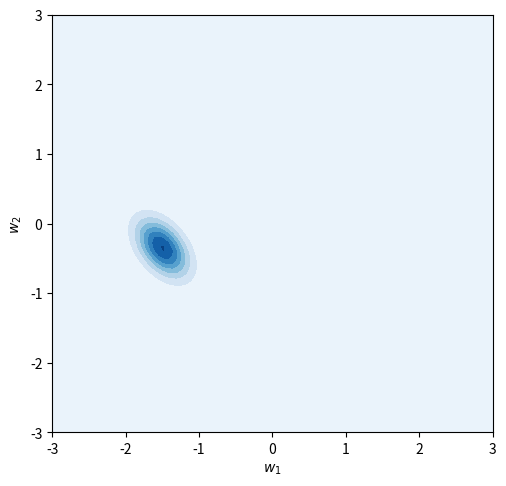

The script that saved this image: (Note: this script raises an exception after producing the figure.)
import matplotlib.pyplot as plt
import numpy as np
from math import pi
from scipy.spatial.distance import cdist
from scipy.stats import multivariate_normal
from matplotlib import cm
from mpl_toolkits.mplot3d import Axes3D

class InvalidDimensionsException(Exception):
    pass

def plot_BVG(mean, covariance, plot_start = [-3, -3], plot_stop = [3, 3],
             num = [100, 100]):
    """
    Plots the distribution of a bivariate gaussian specified
    by the parameters mean and covariance.

    Arguments:
        mean: 1x2 mean vector
        covariance: 2x2 covariance matrix
        plot_start: vector with starting points of plot on w1 and w2 axes.
        num: vector of the number of evenly distributed samples to be plotted
            along w1 and w2 axes respectively.
    """
    if(mean.shape[0] != 2 or covariance.shape[1] != 2 or covariance.shape[0] != 2):
        raise InvalidDimensionsException("The dimensions of the parameters are" \
                                         " invalid. The mean value vector should" \
                                         " have 2 dimensions and the covariance" \
                                         " should be a 2x2 matrix.")

    # Generate evenly spaces samples over the two dimensions w1 and w2
    w1 = np.linspace(plot_start[0], plot_stop[0], num[0])
    w2 = np.linspace(plot_start[1], plot_stop[1], num[1])
    # Generate meshgrid coordinates using w1 and w2
    W1, W2 = np.meshgrid(w1, w2)
    # Put W1 and W2 into a single three-dimensional array
    pos = np.empty(W1.shape + (2,))
    pos[:, :, 0] = W1
    pos[:, :, 1] = W2
    # Create the bivariate probability distriX.shape
    P = multivariate_normal(mean, covariance)
    fig = plt.figure()
    ax = fig.add_subplot(111)
    fig.subplots_adjust(top=0.85)

    plt.xlabel('$w_1$')
    plt.ylabel('$w_2$')
    plt.contourf(W1, W2, P.pdf(pos), cmap='Blues')
    #cset = ax.contourf(W1, W2, P.pdf(pos), zdir='p(w)', offset=-0.01, cmap=cm.viridis)

    fig.tight_layout()
    fig.set_size_inches(5, 5)


def estimatePosterior(prior_mu, prior_cov, error_mean, error_variance, X, t, N):
    """
    Estimates the posterior distribution of the parameters given t, X and the
    prior over the parameters w. Because the outputs are considered i.i.d, their
    covariance matrix is spherical and depends on the variance of the error.

    Returns the mean and the covariance of the posterior

    Arguments:
        prior_mu: mean of the prior
        prior_cov: covariance matrix of the prior
        error_mean: mean of the irreducible error
        error_variance: variance of irreducible error
        X: input matrix
        t: output vector
        N: number of inputs/ouputs to be used to estimate the likelihood
    """
    # Get the subset of inputs/outputs to be used
    X = X[:N]
    t = t[:N]

    X_transpose = np.transpose(X)
    tmp = np.matmul(X_transpose, X)

    # Estimate the covariance of the posterior
    posterior_cov = np.linalg.inv((tmp / error_variance) + np.linalg.inv(prior_cov))

    # Estimate the mean of the posterior
    tmp3 = np.matmul(X_transpose, t)
    numerator = np.matmul(posterior_cov, tmp3)
    posterior_mean = numerator / error_variance


    posterior_mean = posterior_mean.flatten()
    return [posterior_mean, posterior_cov]



def generateOutputData(x, w, error_mean, error_variance):
    """
    Calculates the result of t(i) = w(0)x(i) + w(1) + error for each x and
    returns a list with every t(i). Error is normally distributed.

    Arguments:
        x: input vector
        w: parameters used to calculate the output
        error_mean: mean of the error term
        error_variance: variance of the error term
    """
    # Generate error samples for each output term
    err = np.random.normal(error_mean, error_variance, x.shape[0])
    # Return output values
    return [w[0]*x[0] + w[1] + e for (x, e) in zip(x, err)]


np.random.seed(200)
# Set irreducible error distribution parameters
error_mean = 0.0
error_variance = 0.3  # variance of noise


# Generate 2-dimensional input data where the second dimension is always one
x = np.arange(-2, 2.02, 0.02)
np.random.shuffle(x)
x = np.reshape(x, (-1, 1))
x = np.hstack((x, np.ones(x.shape)))
# Generate output data
w = np.asarray([-1.5, -0.5])
t = np.asarray(generateOutputData(x, w, error_mean, error_variance))
t = np.reshape(t, (-1, 1))

# Set parameters for spherical bivariate Gaussian prior
# prior_variates = 2
prior_mu = np.zeros(2)
prior_cov = np.identity(2) * 2
if False:
    plot_BVG(prior_mu, prior_cov)
    plt.savefig("../fig/Q9-prior.png", dpi=100)
    # ============================

# Visualize prior
# plot_BVG(prior_mu, prior_cov)

# Set the amount of inputs to use in order to estimate the likelihood
nObs = 5

# Plot the posterior distribution of the parameters given x and t
mean, cov = estimatePosterior(
    prior_mu, prior_cov, error_mean, error_variance, x, t, nObs)
# Plot the posterior
plot_BVG(mean, cov)
plt.savefig("../fig/Q9-post-s{}-n{}.png".format(error_variance, nObs), dpi=100)

# Sample parameters from the posterior
nSample_posterior = 6
w1, w2 = np.random.multivariate_normal(mean, cov, nSample_posterior).T
fig = plt.figure()
ax = fig.add_subplot(111)
fig.subplots_adjust(top=0.85)
# ax.set_title('Function samples')

ax.set_xlabel('x')
ax.set_ylabel('y')
# Plot original line
# plt.plot(x[:,0], w[0]*x[:,0] + w[1])

for i in range(len(w1)):
    # Plot line based on sampled parameters
    plt.plot(x[:,0], w1[i]*x[:,0] + w2[i], color="blue", linestyle="-", linewidth=0.5)
fig.tight_layout()
plt.savefig("../fig/Q9-fun-s{}-n{}.png".format(error_variance, nObs), dpi=100)
# plt.show()
